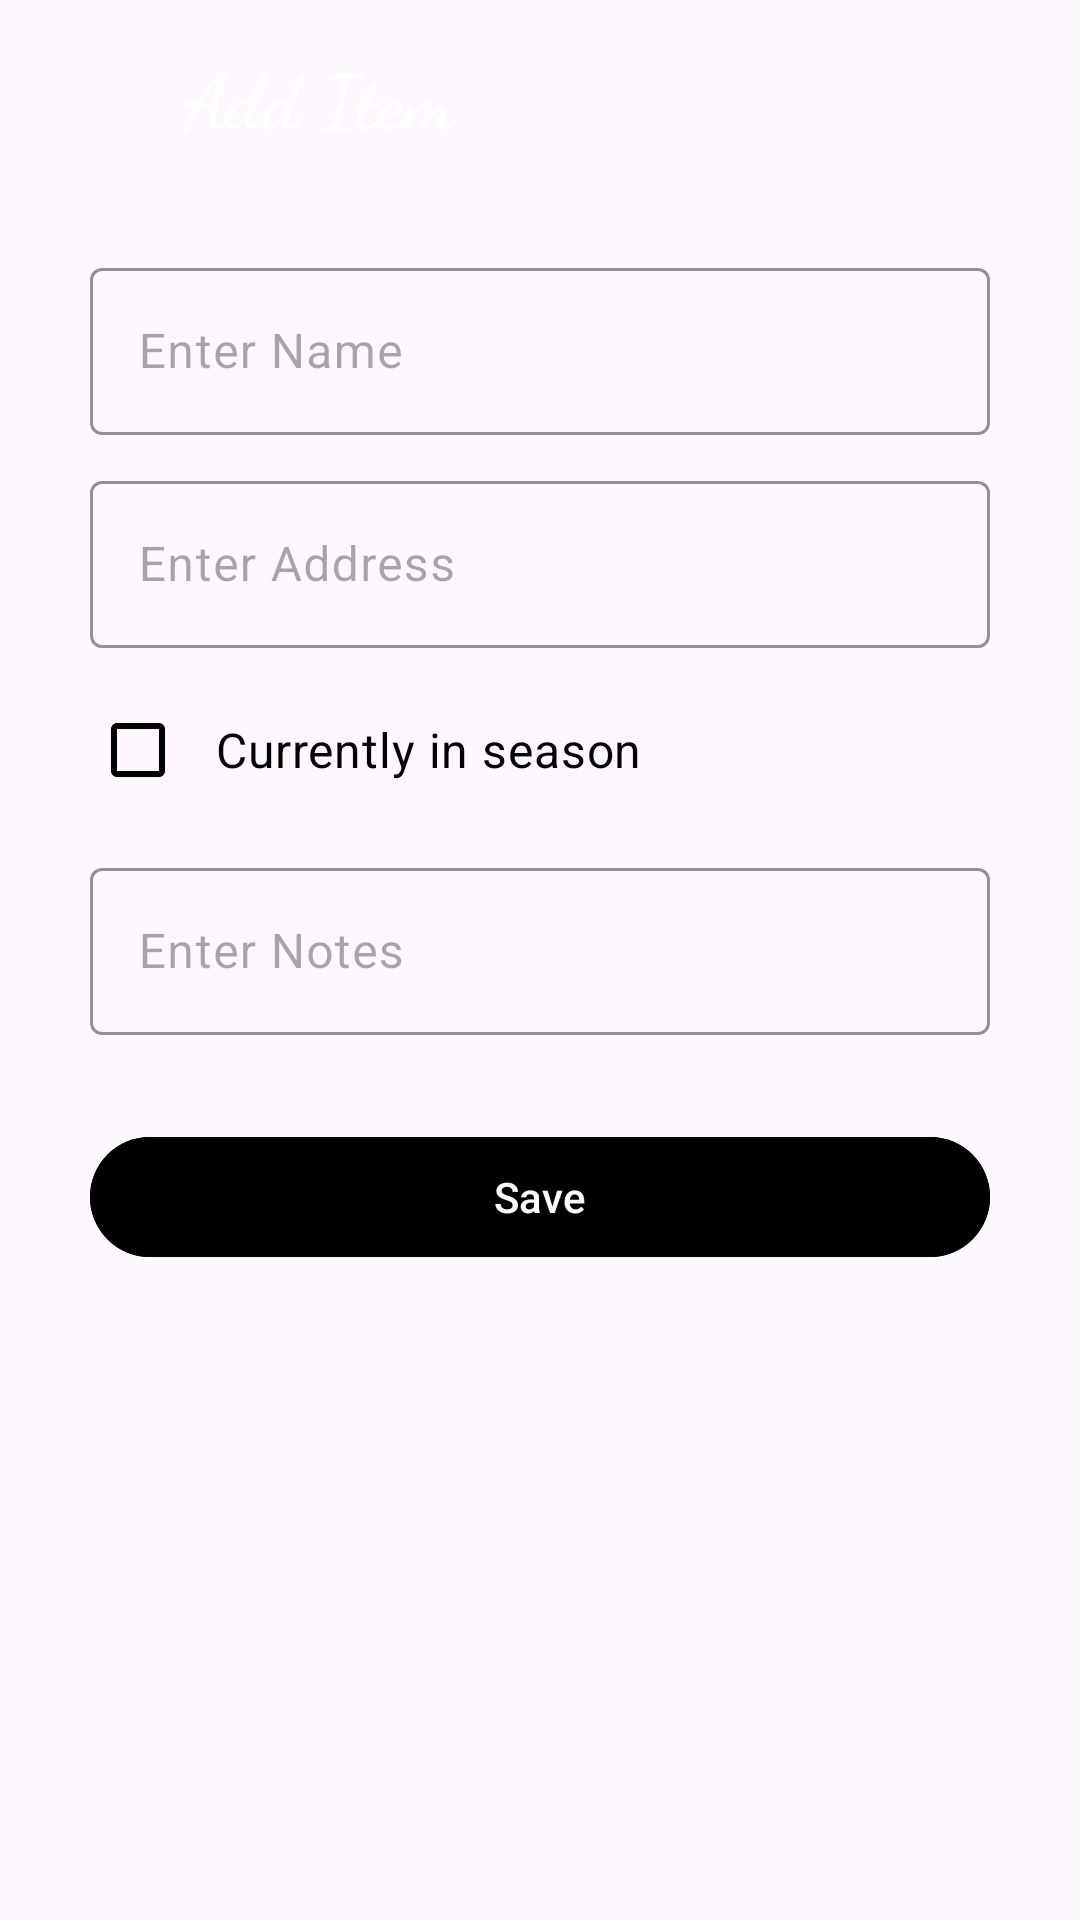

Layout XML and referenced resources for this Android screen:
<!-- AndroidManifest.xml: application theme Theme.Forage -->
<!-- res/layout/fragment_add_item.xml -->
<?xml version="1.0" encoding="utf-8"?>
<androidx.constraintlayout.widget.ConstraintLayout
    xmlns:android="http://schemas.android.com/apk/res/android"
    xmlns:app="http://schemas.android.com/apk/res-auto"
    xmlns:tools="http://schemas.android.com/tools"
    android:layout_width="match_parent"
    android:layout_height="match_parent"
    tools:context=".fragments.AddItemFragment">

    <com.google.android.material.appbar.AppBarLayout
        android:id="@+id/app_bar"
        android:layout_width="match_parent"
        android:layout_height="?attr/actionBarSize"
        app:layout_constraintTop_toTopOf="parent"
        android:background="@color/app_bar">

        <com.google.android.material.appbar.MaterialToolbar
            android:layout_width="match_parent"
            android:layout_height="match_parent">

            <androidx.constraintlayout.widget.ConstraintLayout
                android:layout_width="match_parent"
                android:layout_height="match_parent">

                <ImageView
                    android:id="@+id/back_icon"
                    android:layout_width="30dp"
                    android:layout_height="30dp"
                    android:src="@drawable/ic_back"
                    app:layout_constraintTop_toTopOf="parent"
                    app:layout_constraintBottom_toBottomOf="parent"
                    app:layout_constraintStart_toStartOf="parent"/>

                <TextView
                    android:id="@+id/fragment_label"
                    android:layout_width="wrap_content"
                    android:layout_height="wrap_content"
                    android:text="@string/add_item"
                    android:textColor="@color/white"
                    android:textStyle="bold"
                    android:textSize="25sp"
                    android:fontFamily="cursive"
                    app:layout_constraintStart_toEndOf="@id/back_icon"
                    app:layout_constraintTop_toTopOf="parent"
                    app:layout_constraintBottom_toBottomOf="parent"
                    android:layout_marginStart="15dp"/>

            </androidx.constraintlayout.widget.ConstraintLayout>

        </com.google.android.material.appbar.MaterialToolbar>

    </com.google.android.material.appbar.AppBarLayout>


    <com.google.android.material.textfield.TextInputLayout
        android:id="@+id/item_name_label"
        android:layout_width="match_parent"
        android:layout_height="wrap_content"
        android:hint="@string/enter_name"
        app:hintTextColor="@color/app_bar"
        android:textColorHint="@color/app_bar"
        app:layout_constraintTop_toBottomOf="@id/app_bar"
        app:layout_constraintStart_toStartOf="parent"
        app:layout_constraintEnd_toEndOf="parent"
        android:layout_marginTop="20dp"
        android:layout_marginStart="30dp"
        android:layout_marginEnd="30dp"
        app:boxStrokeColor="@color/app_bar"
        app:boxStrokeWidth="1dp">

        <com.google.android.material.textfield.TextInputEditText
            android:id="@+id/item_name"
            android:layout_width="match_parent"
            android:layout_height="match_parent"
            android:inputType="text"
            android:singleLine="true"/>

    </com.google.android.material.textfield.TextInputLayout>

    <com.google.android.material.textfield.TextInputLayout
        android:id="@+id/item_address_label"
        android:layout_width="match_parent"
        android:layout_height="wrap_content"
        android:hint="@string/enter_address"
        app:hintTextColor="@color/app_bar"
        android:textColorHint="@color/app_bar"
        app:layout_constraintTop_toBottomOf="@id/item_name_label"
        app:layout_constraintStart_toStartOf="parent"
        app:layout_constraintEnd_toEndOf="parent"
        android:layout_marginTop="10dp"
        android:layout_marginStart="30dp"
        android:layout_marginEnd="30dp"
        app:boxStrokeColor="@color/app_bar"
        app:boxStrokeWidth="1dp">

        <com.google.android.material.textfield.TextInputEditText
            android:id="@+id/item_address"
            android:layout_width="match_parent"
            android:layout_height="match_parent"
            android:inputType="text"
            android:singleLine="true"/>

    </com.google.android.material.textfield.TextInputLayout>

    <com.google.android.material.checkbox.MaterialCheckBox
        android:id="@+id/in_season_checkbox"
        android:layout_width="wrap_content"
        android:layout_height="wrap_content"
        app:layout_constraintTop_toBottomOf="@id/item_address_label"
        app:layout_constraintStart_toStartOf="parent"
        android:layout_marginTop="10dp"
        android:layout_marginStart="30dp"
        android:text="@string/currently_in_season"
        android:textSize="16sp"
        android:textColor="@color/black"
        android:paddingStart="10dp"
        android:paddingEnd="2dp"
        app:buttonTint="@color/app_bar"/>

    <com.google.android.material.textfield.TextInputLayout
        android:id="@+id/item_notes_label"
        android:layout_width="match_parent"
        android:layout_height="wrap_content"
        android:hint="@string/enter_notes"
        app:hintTextColor="@color/app_bar"
        android:textColorHint="@color/app_bar"
        app:layout_constraintTop_toBottomOf="@id/in_season_checkbox"
        app:layout_constraintStart_toStartOf="parent"
        app:layout_constraintEnd_toEndOf="parent"
        android:layout_marginTop="10dp"
        android:layout_marginStart="30dp"
        android:layout_marginEnd="30dp"
        app:boxStrokeColor="@color/app_bar"
        app:boxStrokeWidth="1dp">

        <com.google.android.material.textfield.TextInputEditText
            android:id="@+id/item_notes"
            android:layout_width="match_parent"
            android:layout_height="match_parent"
            android:inputType="text"
            android:singleLine="true"/>

    </com.google.android.material.textfield.TextInputLayout>


    <com.google.android.material.button.MaterialButton
        android:id="@+id/save_button"
        android:layout_width="match_parent"
        android:layout_height="wrap_content"
        android:text="@string/save"
        android:backgroundTint="@color/app_bar"
        app:layout_constraintTop_toBottomOf="@id/item_notes_label"
        app:layout_constraintStart_toStartOf="parent"
        app:layout_constraintEnd_toEndOf="parent"
        android:layout_marginStart="30dp"
        android:layout_marginEnd="30dp"
        android:layout_marginTop="30dp"/>

    <com.google.android.material.button.MaterialButton
        android:id="@+id/delete_button"
        style="@style/Widget.Material3.Button.OutlinedButton"
        android:layout_width="match_parent"
        android:layout_height="wrap_content"
        android:text="@string/delete"
        android:textColor="@android:color/holo_red_light"
        android:backgroundTint="@color/white"
        app:layout_constraintTop_toBottomOf="@id/save_button"
        app:layout_constraintStart_toStartOf="parent"
        app:layout_constraintEnd_toEndOf="parent"
        android:layout_marginStart="30dp"
        android:layout_marginEnd="30dp"
        android:layout_marginTop="15dp"
        android:visibility="invisible"/>

</androidx.constraintlayout.widget.ConstraintLayout>
<!-- resources referenced by this layout -->
<resources>
  <string name="add_item">Add Item</string>
  <string name="currently_in_season">Currently in season</string>
  <string name="delete">Delete</string>
  <string name="enter_address">Enter Address</string>
  <string name="enter_name">Enter Name</string>
  <string name="enter_notes">Enter Notes</string>
  <string name="save">Save</string>
  <style name="Theme.Forage" parent="Base.Theme.Forage" />
  <style name="Base.Theme.Forage" parent="Theme.Material3.DayNight.NoActionBar">
          
          
          <item name="android:statusBarColor">@color/app_bar</item>
      </style>
  <!-- not gathered from this repository: default colours our renderer supplied (Android Studio template values) -->
  <color name="black">#FF000000</color>
  <color name="white">#FFFFFFFF</color>
</resources>
